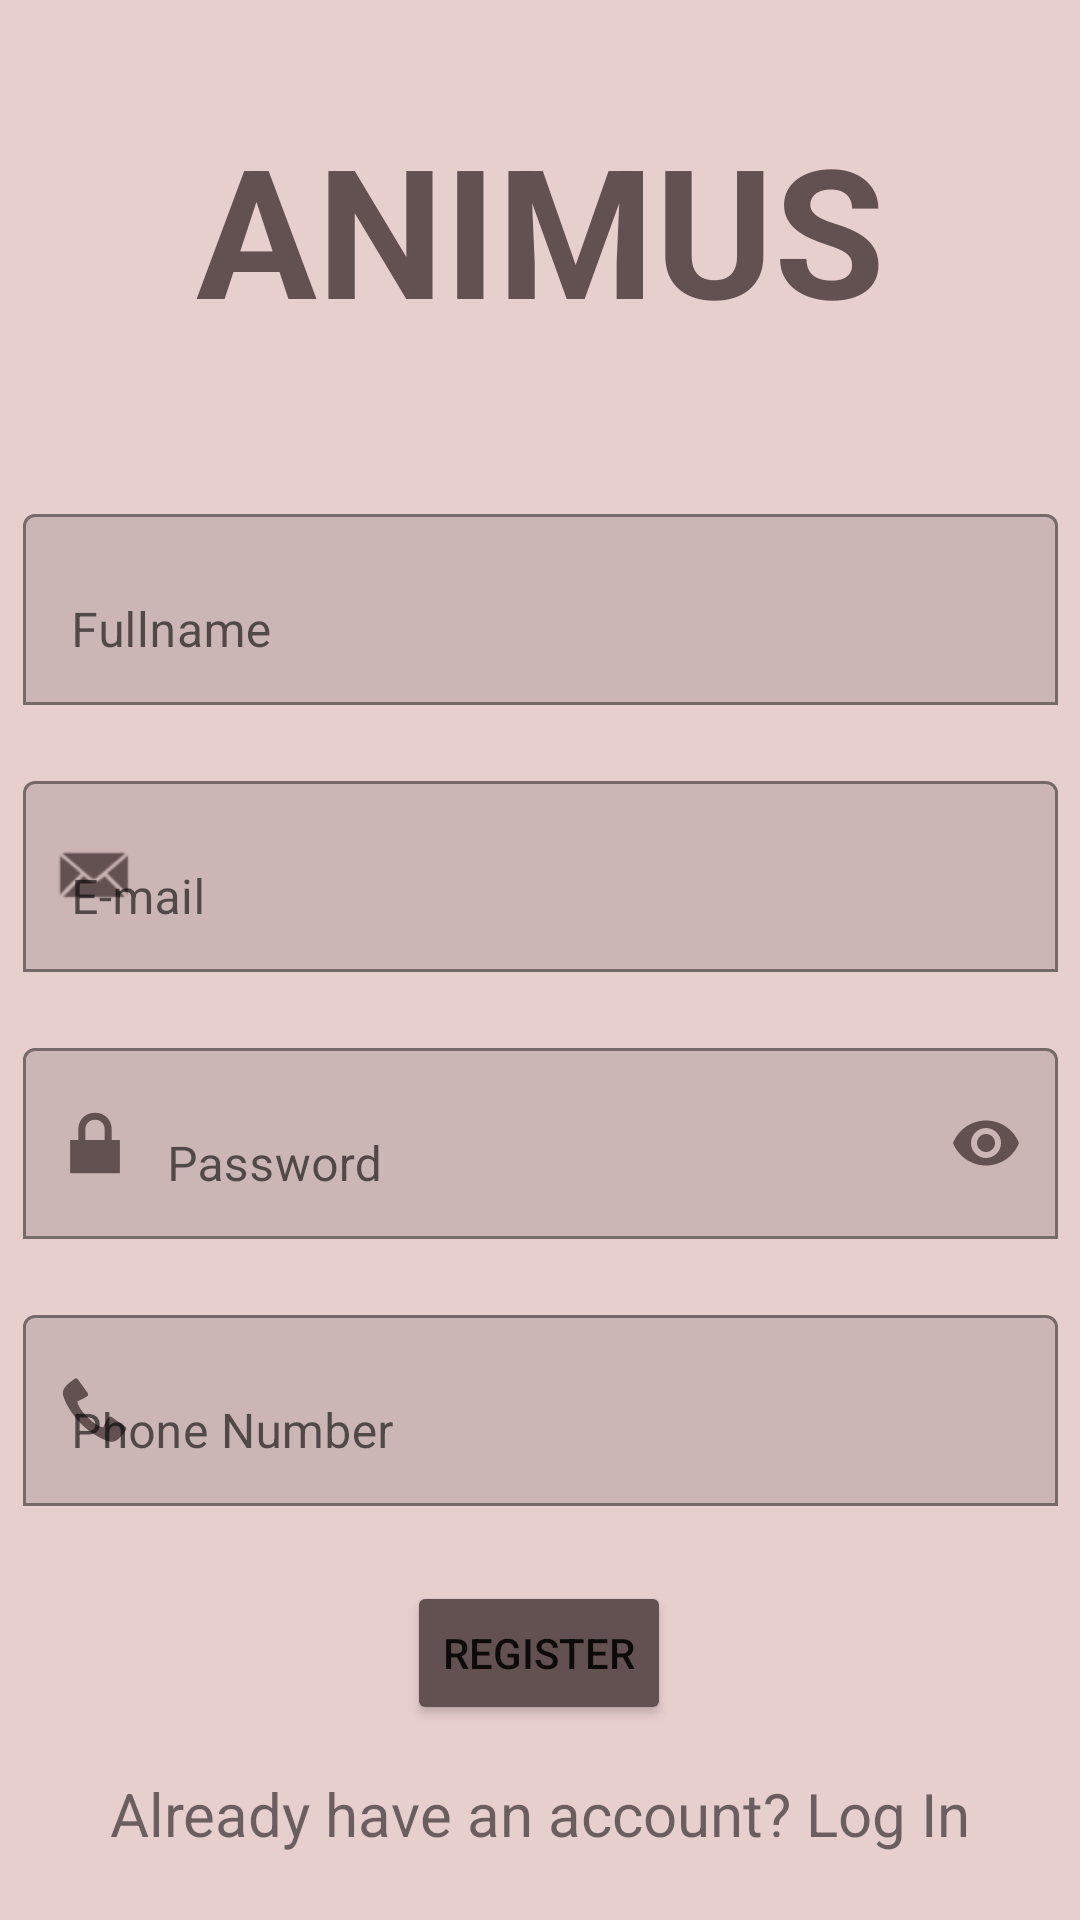

This screen was rendered from an Android layout file. Write that file and the resources it references.
<!-- AndroidManifest.xml: application theme Theme.Animus -->
<!-- res/layout/activity_register.xml -->
<?xml version="1.0" encoding="utf-8"?>
<androidx.constraintlayout.widget.ConstraintLayout xmlns:android="http://schemas.android.com/apk/res/android"
    xmlns:app="http://schemas.android.com/apk/res-auto"
    xmlns:tools="http://schemas.android.com/tools"
    android:layout_width="match_parent"
    android:layout_height="match_parent"
    android:background="@color/bgcolour"
    tools:context=".Login" >

    <TextView
        android:id="@+id/textView2"
        android:layout_width="wrap_content"
        android:layout_height="wrap_content"
        android:text="ANIMUS"
        android:textColor="#635050"
        android:textSize="60sp"
        android:textStyle="bold"
        app:layout_constraintBottom_toBottomOf="parent"
        app:layout_constraintEnd_toEndOf="parent"
        app:layout_constraintStart_toStartOf="parent"
        app:layout_constraintTop_toTopOf="parent"
        app:layout_constraintVertical_bias="0.064" />

    <com.google.android.material.textfield.TextInputLayout
        android:id="@+id/fullnamelayout"
        android:layout_width="345dp"
        android:layout_height="69dp"
        android:layout_marginStart="32dp"
        android:layout_marginTop="50dp"
        android:layout_marginEnd="32dp"
        android:hint="Fullname"
        app:boxBackgroundMode="outline"
        app:boxStrokeColor="@color/sec"
        app:endIconMode="clear_text"
        app:endIconTint="@color/sec"
        app:layout_constraintEnd_toEndOf="parent"
        app:layout_constraintStart_toStartOf="parent"
        app:layout_constraintTop_toBottomOf="@+id/textView2"
        app:startIconDrawable="@drawable/ic_baseline_supervised_user_circle_24"
        app:startIconTint="@color/sec">

        <com.google.android.material.textfield.TextInputEditText
            android:id="@+id/fullnametext"
            android:layout_width="match_parent"
            android:layout_height="match_parent"
            android:inputType="textPersonName" />
    </com.google.android.material.textfield.TextInputLayout>

    <com.google.android.material.textfield.TextInputLayout
        android:id="@+id/resemaillayout"
        android:layout_width="345dp"
        android:layout_height="69dp"
        android:layout_marginStart="32dp"
        android:layout_marginTop="20dp"
        android:layout_marginEnd="32dp"
        android:hint="E-mail"
        app:boxBackgroundMode="outline"
        app:boxStrokeColor="@color/sec"
        app:endIconMode="clear_text"
        app:endIconTint="@color/sec"
        app:layout_constraintEnd_toEndOf="parent"
        app:layout_constraintStart_toStartOf="parent"
        app:layout_constraintTop_toBottomOf="@+id/fullnamelayout"
        app:startIconDrawable="@android:drawable/sym_action_email"
        app:startIconTint="@color/sec">

        <com.google.android.material.textfield.TextInputEditText
            android:id="@+id/resemailtext"
            android:layout_width="match_parent"
            android:layout_height="match_parent"
            android:inputType="textEmailAddress" />
    </com.google.android.material.textfield.TextInputLayout>

    <com.google.android.material.textfield.TextInputLayout
        android:id="@+id/regpasslayout"
        android:layout_width="345dp"
        android:layout_height="69dp"
        android:layout_marginStart="32dp"
        android:layout_marginTop="20dp"
        android:layout_marginEnd="32dp"
        android:hint="Password"
        app:boxBackgroundMode="outline"
        app:boxStrokeColor="@color/sec"
        app:endIconMode="password_toggle"
        app:endIconTint="@color/sec"
        app:layout_constraintEnd_toEndOf="parent"
        app:layout_constraintStart_toStartOf="parent"
        app:layout_constraintTop_toBottomOf="@+id/resemaillayout"
        app:startIconDrawable="@android:drawable/ic_lock_lock"
        app:startIconTint="@color/sec">

        <com.google.android.material.textfield.TextInputEditText
            android:id="@+id/respasstext"
            android:layout_width="match_parent"
            android:layout_height="match_parent"
            android:drawableStart="@android:drawable/ic_lock_lock"
            android:inputType="textPassword" />
    </com.google.android.material.textfield.TextInputLayout>

    <com.google.android.material.textfield.TextInputLayout
        android:id="@+id/regphlayout"
        android:layout_width="345dp"
        android:layout_height="69dp"
        android:layout_marginStart="32dp"
        android:layout_marginTop="20dp"
        android:layout_marginEnd="32dp"
        android:hint="Phone Number"
        app:boxBackgroundMode="outline"
        app:boxStrokeColor="@color/sec"
        app:endIconMode="clear_text"
        app:endIconTint="@color/sec"
        app:layout_constraintEnd_toEndOf="parent"
        app:layout_constraintStart_toStartOf="parent"
        app:layout_constraintTop_toBottomOf="@+id/regpasslayout"
        app:startIconDrawable="@android:drawable/stat_sys_phone_call"
        app:startIconTint="@color/sec">

        <com.google.android.material.textfield.TextInputEditText
            android:id="@+id/regphtext"
            android:layout_width="match_parent"
            android:layout_height="match_parent"
            android:inputType="phone" />
    </com.google.android.material.textfield.TextInputLayout>

    <Button
        android:id="@+id/button"
        android:layout_width="wrap_content"
        android:layout_height="wrap_content"
        android:layout_marginStart="32dp"
        android:layout_marginTop="25dp"
        android:layout_marginEnd="32dp"
        android:backgroundTint="@color/sec"
        android:text="Register"
        app:layout_constraintEnd_toEndOf="parent"
        app:layout_constraintHorizontal_bias="0.498"
        app:layout_constraintStart_toStartOf="parent"
        app:layout_constraintTop_toBottomOf="@+id/regphlayout" />

    <TextView
        android:id="@+id/tologinpage"
        android:layout_width="wrap_content"
        android:layout_height="wrap_content"
        android:layout_marginStart="32dp"
        android:layout_marginTop="16dp"
        android:layout_marginEnd="32dp"
        android:text="Already have an account? Log In"
        android:textSize="20sp"
        app:layout_constraintEnd_toEndOf="parent"
        app:layout_constraintStart_toStartOf="parent"
        app:layout_constraintTop_toBottomOf="@+id/button" />

    <ProgressBar
        android:id="@+id/progressBar"
        style="?android:attr/progressBarStyle"
        android:layout_width="wrap_content"
        android:layout_height="wrap_content"
        android:layout_marginStart="32dp"
        android:layout_marginTop="11dp"
        android:layout_marginEnd="32dp"
        android:backgroundTint="@color/sec"
        android:visibility="invisible"
        app:layout_constraintEnd_toEndOf="parent"
        app:layout_constraintStart_toStartOf="parent"
        app:layout_constraintTop_toBottomOf="@+id/tologinpage" />

</androidx.constraintlayout.widget.ConstraintLayout>
<!-- resources referenced by this layout -->
<resources>
  <color name="bgcolour">#E7CFCE</color>
  <color name="sec">#635050</color>
  <style name="Theme.Animus" parent="Theme.MaterialComponents.DayNight.NoActionBar">
          
          <item name="colorPrimary">@color/sec</item>
          <item name="colorPrimaryVariant">#D6AAA6</item>
          <item name="colorOnPrimary">@color/white</item>
          
          <item name="colorSecondary">@color/sec</item>
          <item name="colorSecondaryVariant">@color/sec</item>
          <item name="colorOnSecondary">@color/black</item>
          
          <item name="android:statusBarColor">?attr/colorPrimaryVariant</item>
          
  
      </style>
  <color name="white">#FFFFFFFF</color>
  <color name="black">#FF000000</color>
</resources>
